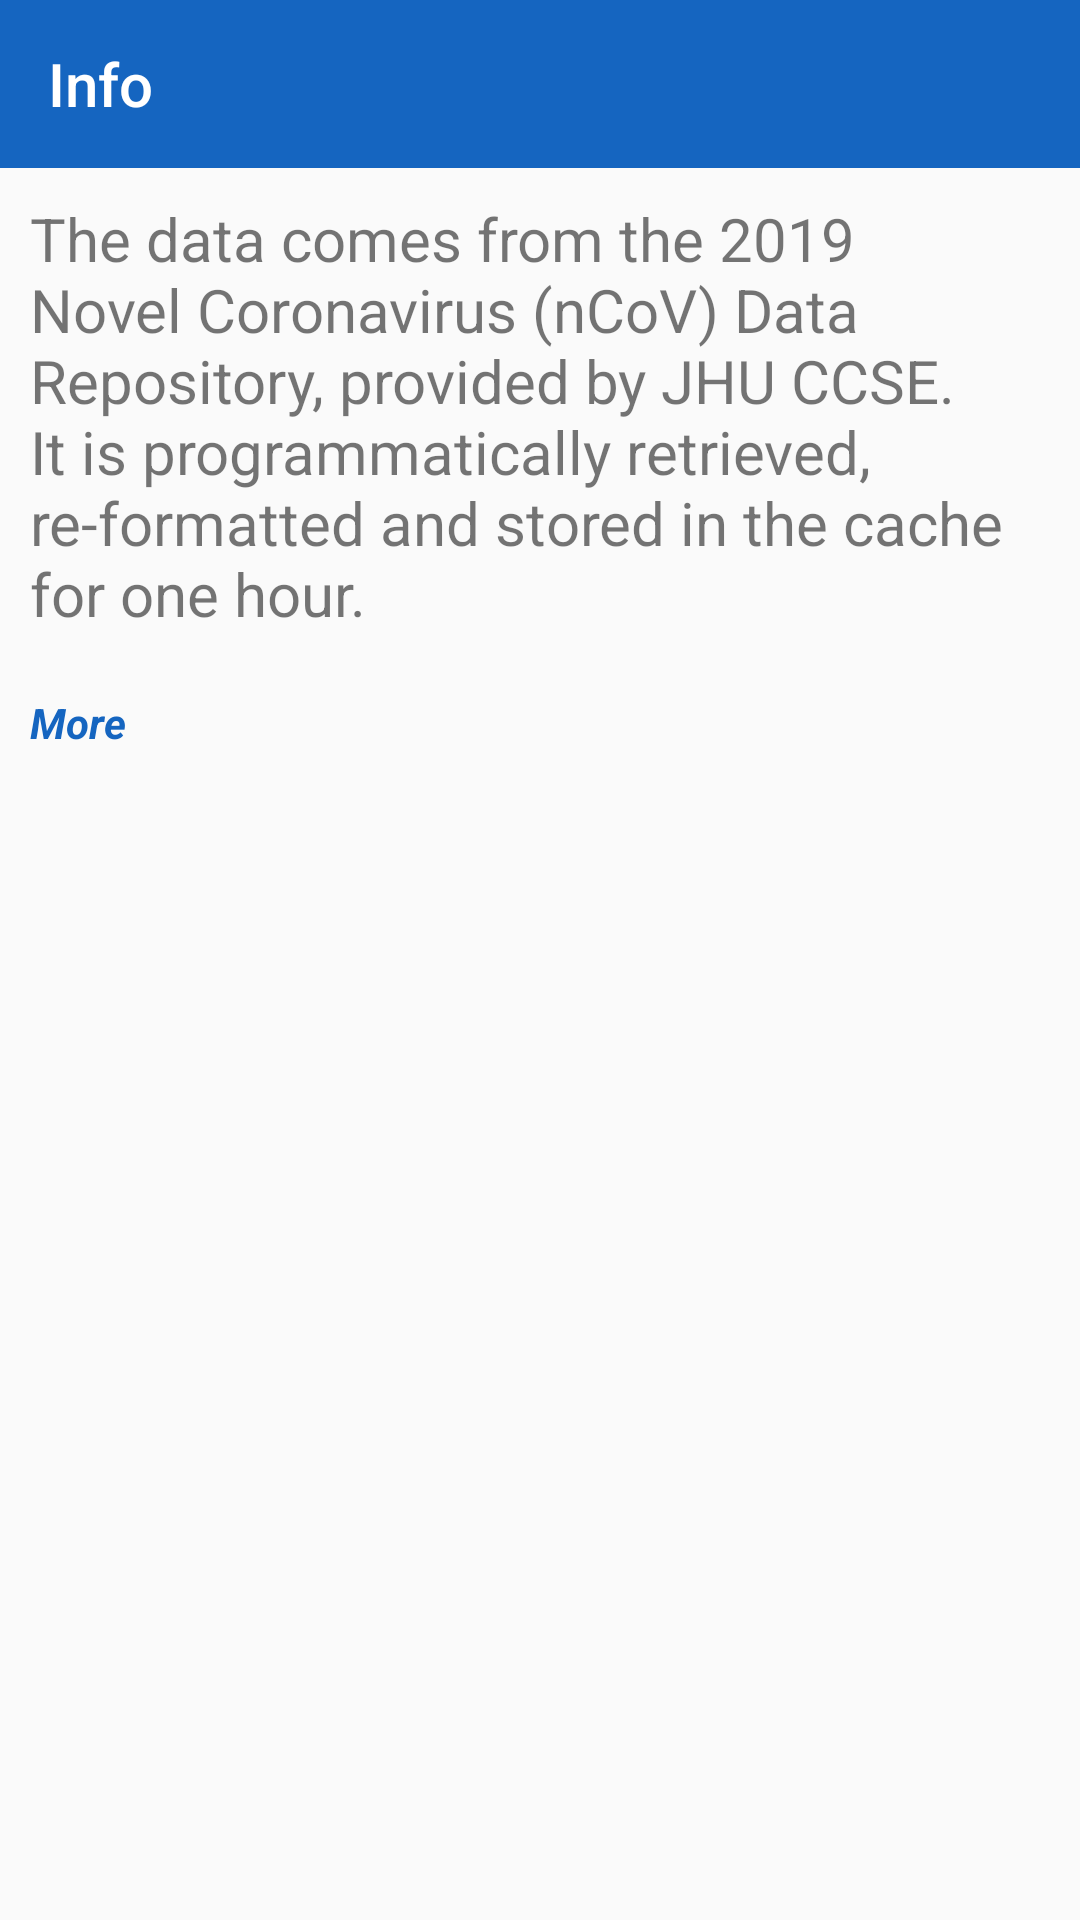

The Android layout XML behind this screen, and the referenced resources:
<!-- AndroidManifest.xml: application theme AppTheme -->
<!-- res/layout/activity_info.xml -->
<?xml version="1.0" encoding="utf-8"?>
<LinearLayout xmlns:android="http://schemas.android.com/apk/res/android"
    xmlns:app="http://schemas.android.com/apk/res-auto"
    xmlns:tools="http://schemas.android.com/tools"
    android:layout_width="match_parent"
    android:layout_height="match_parent"
    android:orientation="vertical"
    tools:context=".features.info.InfoActivity"
    >
  <androidx.appcompat.widget.Toolbar
      android:layout_width="match_parent"
      android:layout_height="wrap_content"
      android:background="@color/indigo_primary"
      app:title="@string/info"
      app:titleTextColor="@android:color/white"
      />
  <TextView
      android:id="@+id/data_info"
      android:layout_width="wrap_content"
      android:layout_height="wrap_content"
      android:padding="10dp"
      android:text="@string/data_info"
      android:textSize="20sp"
      />
  <TextView
      android:id="@+id/tv_more"
      android:layout_width="wrap_content"
      android:layout_height="wrap_content"
      android:layout_margin="10dp"
      android:text="@string/more"
      android:textColor="@color/indigo_primary"
      android:textSize="14sp"
      android:textStyle="italic|bold"
      />

</LinearLayout>
<!-- resources referenced by this layout -->
<resources>
  <color name="indigo_primary">#1565c0</color>
  <string name="data_info">The data comes from the 2019 Novel Coronavirus (nCoV) Data Repository, provided by JHU CCSE. It is programmatically retrieved, re-formatted and stored in the cache for one hour.</string>
  <string name="info">Info</string>
  <string name="more">More</string>
  <style name="AppTheme" parent="Theme.AppCompat.Light.NoActionBar">
      
      <item name="colorPrimary">@color/colorPrimary</item>
      <item name="colorPrimaryDark">@color/colorPrimaryDark</item>
      <item name="colorAccent">@color/colorAccent</item>
    </style>
  <color name="colorPrimary">#6200EE</color>
  <color name="colorPrimaryDark">#3700B3</color>
  <color name="colorAccent">#03DAC5</color>
</resources>
